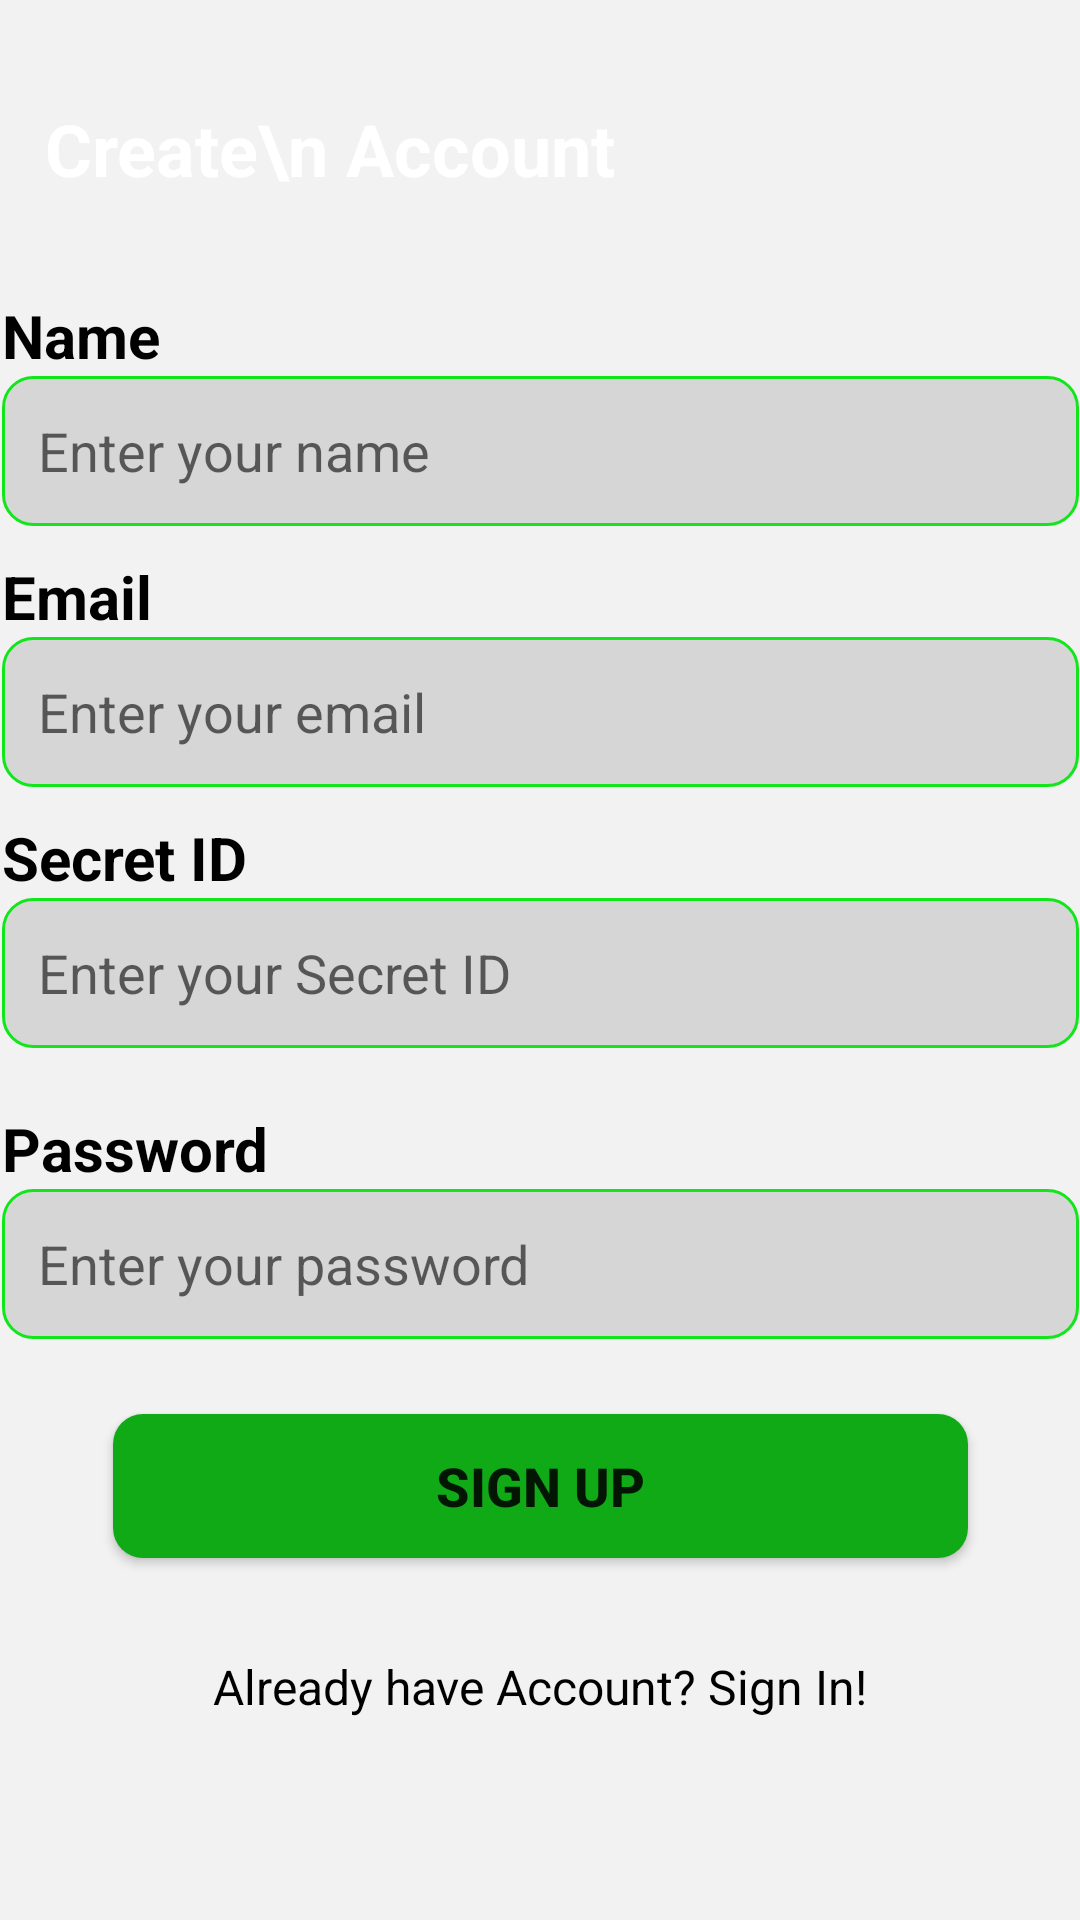

Android layout source for this screen:
<!-- AndroidManifest.xml: application theme Theme.AppCompat.Light.DarkActionBar -->
<!-- res/layout/activity_sign_up.xml -->
<?xml version="1.0" encoding="utf-8"?>
<androidx.constraintlayout.widget.ConstraintLayout xmlns:android="http://schemas.android.com/apk/res/android"
    xmlns:app="http://schemas.android.com/apk/res-auto"
    xmlns:tools="http://schemas.android.com/tools"
    android:id="@+id/main"
    android:layout_width="match_parent"
    android:layout_height="match_parent"
    android:background="#F2F2F2"
    android:orientation="vertical"
    tools:context=".SignUP">

    <ImageView
        android:id="@+id/imageView"
        android:layout_width="419dp"
        android:layout_height="220dp"
        app:layout_constraintBottom_toBottomOf="parent"
        app:layout_constraintEnd_toEndOf="parent"
        app:layout_constraintStart_toStartOf="parent"
        app:layout_constraintTop_toTopOf="parent"
        app:layout_constraintVertical_bias="0.0"
        app:srcCompat="@drawable/top_background" />

    <TextView
        android:id="@+id/textView"
        android:layout_width="wrap_content"
        android:layout_height="wrap_content"
        android:text="Create\n Account"
        android:textColor="@color/white"
        android:textSize="24sp"
        android:textStyle="bold"
        app:layout_constraintBottom_toBottomOf="parent"
        app:layout_constraintEnd_toEndOf="parent"
        app:layout_constraintHorizontal_bias="0.088"
        app:layout_constraintStart_toStartOf="parent"
        app:layout_constraintTop_toTopOf="parent"
        app:layout_constraintVertical_bias="0.055" />

    <LinearLayout
        android:layout_width="359dp"
        android:layout_height="533dp"
        android:orientation="vertical"
        app:layout_constraintBottom_toBottomOf="parent"
        app:layout_constraintEnd_toEndOf="parent"
        app:layout_constraintStart_toStartOf="parent"
        app:layout_constraintTop_toTopOf="parent"
        app:layout_constraintVertical_bias="0.919">

        <TextView
            android:layout_width="wrap_content"
            android:layout_height="wrap_content"
            android:text="Name"
            android:textColor="@color/black"
            android:textSize="20sp"
            android:textStyle="bold" />

        <EditText
            android:id="@+id/nameEditTextID"
            android:layout_width="match_parent"
            android:layout_height="50dp"
            android:layout_marginBottom="10dp"
            android:background="@drawable/edittext_bg"
            android:ems="10"
            android:hint="Enter your name"
            android:inputType="textPersonName"
            android:padding="12dp"
            android:textColor="#707070"
            android:textSize="18sp" />

        <TextView
            android:layout_width="wrap_content"
            android:layout_height="wrap_content"
            android:text="Email"
            android:textColor="@color/black"
            android:textSize="20sp"
            android:textStyle="bold" />

        <EditText
            android:id="@+id/semailEditTextID"
            android:layout_width="match_parent"
            android:layout_height="50dp"
            android:layout_marginBottom="10dp"
            android:background="@drawable/edittext_bg"
            android:ems="10"
            android:hint="Enter your email"
            android:inputType="textPersonName"
            android:padding="12dp"
            android:textColor="#707070"
            android:textSize="18sp" />

        <TextView
            android:layout_width="wrap_content"
            android:layout_height="wrap_content"
            android:text="Secret ID"
            android:textColor="@color/black"
            android:textSize="20sp"
            android:textStyle="bold" />

        <EditText
            android:id="@+id/secretEditTextID"
            android:layout_width="match_parent"
            android:layout_height="50dp"
            android:layout_marginBottom="10dp"
            android:background="@drawable/edittext_bg"
            android:ems="10"
            android:hint="Enter your Secret ID"
            android:inputType="textPersonName"
            android:padding="12dp"
            android:textColor="#707070"
            android:textSize="18sp" />

        <TextView
            android:layout_width="wrap_content"
            android:layout_height="wrap_content"
            android:layout_marginTop="10dp"
            android:text="Password"
            android:textColor="@color/black"
            android:textSize="20sp"
            android:textStyle="bold" />

        <EditText
            android:id="@+id/spasswordEditTextID"
            android:layout_width="match_parent"
            android:layout_height="50dp"
            android:layout_marginBottom="10dp"
            android:background="@drawable/edittext_bg"
            android:ems="10"
            android:hint="Enter your password"
            android:inputType="textPassword"
            android:padding="12dp"
            android:textColor="#707070"
            android:textSize="18sp" />


        <Button
            android:id="@+id/SignUpButton"
            android:layout_width="285dp"
            android:layout_height="wrap_content"
            android:layout_gravity="center"
            android:layout_marginTop="15dp"
            android:background="@drawable/button_bg"
            android:text="Sign Up"
            android:textSize="18sp"
            android:textStyle="bold" />

        <TextView
            android:id="@+id/SignInRedirect"
            android:layout_width="wrap_content"
            android:layout_height="wrap_content"
            android:layout_gravity="center"
            android:layout_marginTop="32dp"
            android:text="Already have Account? Sign In!"
            android:textColor="@color/black"
            android:textSize="16sp" />


    </LinearLayout>

    <androidx.constraintlayout.widget.Guideline
        android:id="@+id/guideline"
        android:layout_width="wrap_content"
        android:layout_height="wrap_content"
        android:orientation="horizontal"
        app:layout_constraintGuide_begin="20dp" />
</androidx.constraintlayout.widget.ConstraintLayout>
<!-- resources referenced by this layout -->
<resources>
  <color name="black">#FF000000</color>
  <color name="white">#FFFFFFFF</color>
  <!-- drawable button_bg (drawable) -->
  <?xml version="1.0" encoding="utf-8"?>
  <selector xmlns:android="http://schemas.android.com/apk/res/android">
      <item>
          <shape android:shape="rectangle">
              <solid android:color="#10AA17"/>
              <corners android:radius="10dp"/>
          </shape>
  
      </item>
  </selector>
  <!-- drawable edittext_bg (drawable) -->
  <?xml version="1.0" encoding="utf-8"?>
  <selector xmlns:android="http://schemas.android.com/apk/res/android">
   <item>
       <shape android:shape="rectangle">
           <solid android:color="#D7D6D7"/>
           <corners android:radius="10dp"/>
           <stroke android:color="#12E61B" android:width="1dp"/>
       </shape>
  
   </item>
  </selector>
</resources>
